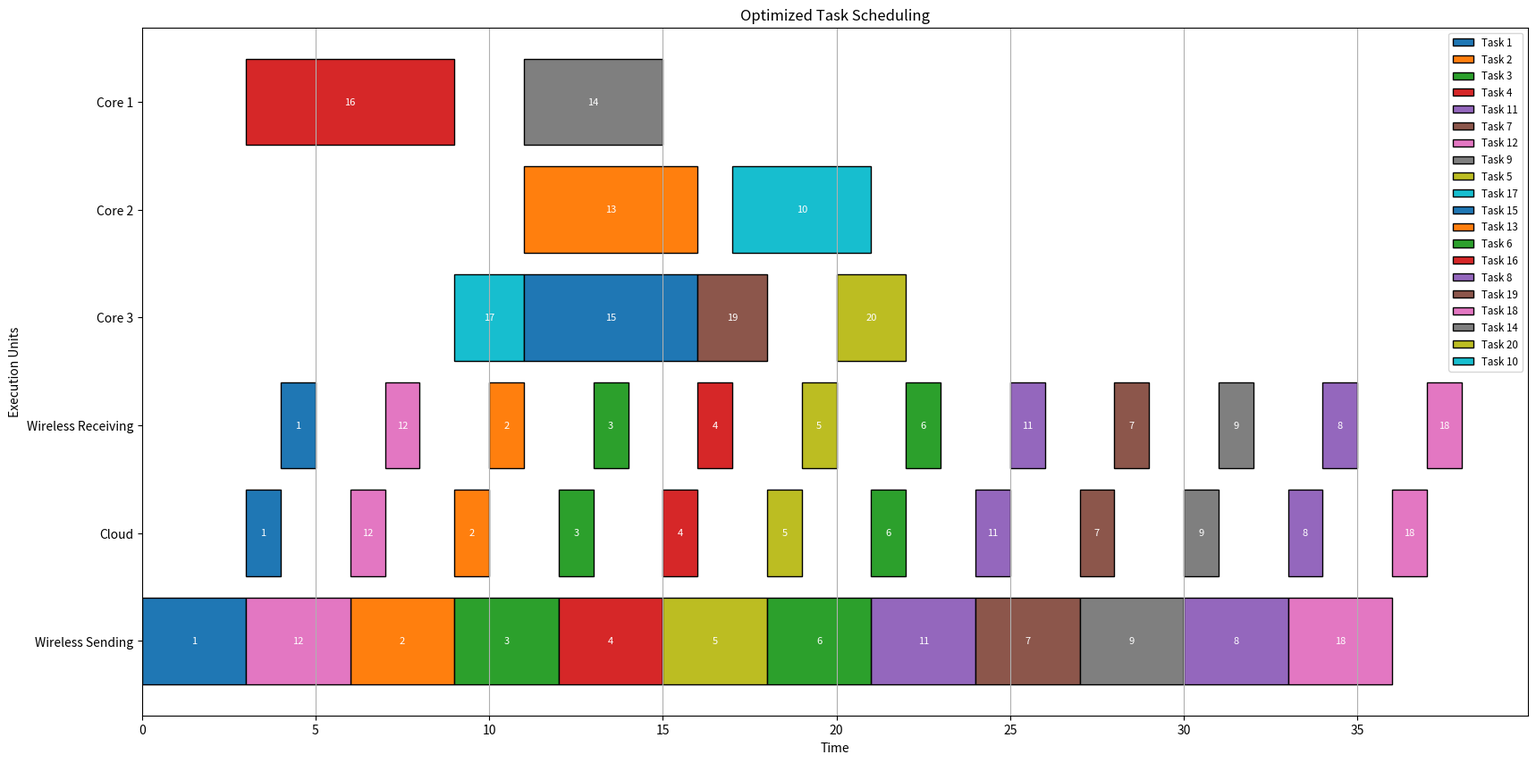

This figure's Python source:
import matplotlib.pyplot as plt
import networkx as nx
import os

def create_task_graph():
    G = nx.DiGraph()
    G.add_edges_from([
        (1, 2), (1, 3), (1, 4), (1, 5), (1, 6),
        (2, 7), (2, 8), (3, 7), (3, 11), (4, 7),
        (4, 9), (5, 8), (6, 10), (7, 10), (11, 17),
        (8, 10), (9, 10), (17, 14), (12, 15), (12, 13),
        (12, 18), (12, 16), (7, 15), (7, 13), (7, 18),
        (9, 19), (15, 20), (13, 20), (18, 20),(16, 20), (14, 20),(19, 20)
    ])
    
    execution_times = {
        1: [9, 7, 5], 2: [8, 6, 5], 3: [6, 5, 4],
        4: [7, 5, 3], 5: [5, 4, 2], 6: [7, 6, 4],
        7: [8, 5, 3], 8: [6, 4, 2], 9: [5, 3, 2], 
        10: [7, 4, 2], 11: [8, 3, 2], 12: [5, 3, 2],
        13: [6, 5, 4], 14: [4, 4, 3], 15: [6, 6, 5],
        16: [6, 6, 5], 17: [4, 3, 2], 18: [4, 3, 2],
        19: [5, 4, 2], 20: [8, 4, 2]
    }
    return G, execution_times

def compute_priorities(G, execution_times):
    priorities = {}
    successors = {node: list(G.successors(node)) for node in G.nodes()}

    def calculate_priority(task):
        if task in priorities:
            return priorities[task]
        succ_priorities = [calculate_priority(succ) for succ in successors[task]]
        priorities[task] = max(execution_times[task]) + (max(succ_priorities) if succ_priorities else 0)
        return priorities[task]

    for task in G.nodes():
        calculate_priority(task)

    return sorted(priorities.keys(), key=lambda x: priorities[x], reverse=True)

def initial_scheduling(G, execution_times, T_send, T_cloud, T_receive):
    scheduled_tasks = {}
    cores = [0, 0, 0]  # 每个核心的最早空闲时间
    core_task_queues = {i: [] for i in range(3)}  # 每个核心的任务队列
    wireless_sending = 0  # 无线发送最早空闲时间

    task_order = compute_priorities(G, execution_times)

    for task in task_order:
        preds = list(G.predecessors(task))
        
        # 计算 ready_time
        ready_time = 0
        for pred in preds:
            if scheduled_tasks[pred]['location'] == 'core':
                ready_time = max(ready_time, scheduled_tasks[pred]['finish_time'])
            elif scheduled_tasks[pred]['location'] == 'cloud':
                ready_time = max(ready_time, scheduled_tasks[pred]['start_time_cloud'])

        # 核心执行时间
        core_times = []
        core_ready_times = []  # 保存每个核心的准备时间
        for i in range(3):
            core_ready_time = cores[i]
            if core_task_queues[i]:  # 如果核心有任务，则需要考虑串行性
                core_ready_time = max(core_ready_time, core_task_queues[i][-1]['finish_time'])
            core_ready_times.append(core_ready_time)
            core_times.append(max(core_ready_time, ready_time) + execution_times[task][i])

        best_core = core_times.index(min(core_times))
        local_ready_time = max(cores[best_core], ready_time)
        local_start_time = max(core_ready_times[best_core], ready_time)
        local_finish_time = local_start_time + execution_times[task][best_core]

        # 云端执行时间
        start_sending = max(wireless_sending, ready_time)
        start_cloud = start_sending + T_send #最左边右顶点
        finish_cloud = start_cloud + T_cloud #中间右顶点
        start_receiving = finish_cloud       #中间右顶点
        cloud_finish_time = start_receiving + T_receive #右边右顶点

        # 选择更优的执行位置
        if cloud_finish_time < local_finish_time:
            scheduled_tasks[task] = {
                'ready_time': ready_time,
                'start_time': start_sending,
                'finish_time': cloud_finish_time,
                'location': 'cloud',
                'start_time_cloud': start_cloud,
                'finish_time_cloud': finish_cloud
            }
            wireless_sending = start_sending + T_send
        else:
            scheduled_tasks[task] = {
                'ready_time': ready_time,
                'start_time': local_start_time,
                'finish_time': local_finish_time,
                'location': 'core',
                'core': best_core + 1
            }
            cores[best_core] = local_finish_time
            core_task_queues[best_core].append(scheduled_tasks[task])  # 更新核心队列

    return scheduled_tasks

def kernel_algorithm(G, scheduled_tasks, execution_times, task, target, T_send, T_cloud, T_receive):
    new_scheduled_tasks = scheduled_tasks.copy()
    preds = list(G.predecessors(task))
    ready_time = 0
    for pred in preds:
        if scheduled_tasks[pred]['location'] == 'core':
            ready_time = max(ready_time, scheduled_tasks[pred]['finish_time'])
        elif scheduled_tasks[pred]['location'] == 'cloud':
            ready_time = max(ready_time, scheduled_tasks[pred]['start_time_cloud'])

    if target == 'core':
        cores = [0, 0, 0]
        core_times = [
            max(cores[i], ready_time) + execution_times[task][i]
            for i in range(3)
        ]
        best_core = core_times.index(min(core_times))
        local_finish_time = core_times[best_core]
        new_scheduled_tasks[task] = {
            'finish_time': local_finish_time,
            'location': 'core',
            'core': best_core + 1
        }
        cores[best_core] = local_finish_time
    elif target == 'cloud':
        start_sending = max(ready_time, 0)
        start_cloud = start_sending + T_send
        finish_cloud = start_cloud + T_cloud
        start_receiving = finish_cloud
        cloud_finish_time = start_receiving + T_receive
        new_scheduled_tasks[task] = {
            'start_time': start_sending,
            'finish_time': cloud_finish_time,
            'location': 'cloud',
            'start_time_cloud': start_cloud,
            'finish_time_cloud': finish_cloud
        }

    return new_scheduled_tasks

def compute_critical_path(G, scheduled_tasks, execution_times):
    critical_path = []
    max_time = 0
    for node in nx.topological_sort(G):
        preds = list(G.predecessors(node))

        if preds:
            start_time = max(scheduled_tasks[pred]['finish_time'] for pred in preds)
        else:
            start_time = 0

        if scheduled_tasks[node]['location'] == 'core':
            core = scheduled_tasks[node]['core'] - 1
            execution_time = execution_times[node][core]
        elif scheduled_tasks[node]['location'] == 'cloud':
            execution_time = 3 + 1 + 1

        finish_time = start_time + execution_time
        scheduled_tasks[node]['start_time'] = start_time
        scheduled_tasks[node]['finish_time'] = finish_time

        if finish_time > max_time:
            max_time = finish_time
            critical_path = [node]
        elif finish_time == max_time:
            critical_path.append(node)

    return critical_path, max_time

def compute_energy(scheduled_tasks, execution_times, T_send, T_receive):
    core_powers = {1: 1, 2: 2, 3: 4}
    rf_power = 0.5

    core_energy = {1: 0, 2: 0, 3: 0}
    cloud_energy = 0

    for task, details in scheduled_tasks.items():
        if details['location'] == 'core':
            core = details['core']
            execution_time = execution_times[task][core - 1]
            core_energy[core] += core_powers[core] * execution_time
        elif details['location'] == 'cloud':
            cloud_energy += rf_power * T_send
            cloud_energy += rf_power * T_receive

    total_energy = sum(core_energy.values()) + cloud_energy
    return core_energy, cloud_energy, total_energy

def recalculate_schedule_times(G, scheduled_tasks, execution_times, T_send, T_cloud, T_receive):
    cores = [0, 0, 0]  # 每个核心的最早空闲时间
    core_task_queues = {i: [] for i in range(3)}  # 每个核心的任务队列
    wireless_sending = 0  # 云端无线发送的最早空闲时间

    for node in nx.topological_sort(G):
        preds = list(G.predecessors(node))

        # 计算 ready_time
        if preds:
            ready_time = max(
                scheduled_tasks[pred]['finish_time'] if scheduled_tasks[pred]['location'] == 'core'
                else scheduled_tasks[pred]['start_time_cloud']
                for pred in preds
            )
        else:
            ready_time = 0

        # 根据任务位置计算 start_time 和 finish_time
        if scheduled_tasks[node]['location'] == 'core':
            core = scheduled_tasks[node]['core'] - 1
            core_ready_time = cores[core]
            if core_task_queues[core]:
                core_ready_time = core_task_queues[core][-1]['finish_time']
            start_time = max(ready_time, core_ready_time)
            execution_time = execution_times[node][core]
            finish_time = start_time + execution_time

            # 更新核心的空闲时间和任务队列
            cores[core] = finish_time
            core_task_queues[core].append({
                'task': node,
                'start_time': start_time,
                'finish_time': finish_time
            })

        elif scheduled_tasks[node]['location'] == 'cloud':
            start_sending = max(wireless_sending, ready_time)
            start_cloud = start_sending + T_send
            finish_cloud = start_cloud + T_cloud
            start_receiving = finish_cloud
            finish_time = start_receiving + T_receive

            start_time = start_sending  # 云端任务的起始时间是开始发送的时间
            execution_time = T_send + T_cloud + T_receive
            wireless_sending = start_sending + T_send  # 更新无线发送的空闲时间

        # 更新任务的时间信息
        scheduled_tasks[node]['ready_time'] = ready_time
        scheduled_tasks[node]['start_time'] = start_time
        scheduled_tasks[node]['finish_time'] = finish_time

def compute_critical_path(G, scheduled_tasks, execution_times, T_send, T_cloud, T_receive, T_max=27):
    """
    Compute the critical path based on serialized core execution and adjusted cloud dependencies.
    """
    critical_path = []
    max_time = 0
    print("\n=== Debug: Critical Path Computation ===")

    cores = [0, 0, 0]  # Keep track of core availability
    core_task_queues = {i: [] for i in range(3)}  # Core task queues for serialized execution
    wireless_sending = 0  # Cloud sending time tracking

    for node in nx.topological_sort(G):
        preds = list(G.predecessors(node))

        # Determine the ready time based on predecessors
        if preds:
            ready_time = max(
                scheduled_tasks[pred]['finish_time'] if scheduled_tasks[pred]['location'] == 'core'
                else scheduled_tasks[pred]['start_time_cloud']
                for pred in preds
            )
        else:
            ready_time = 0

        # Compute task start and finish time based on location
        if scheduled_tasks[node]['location'] == 'core':
            core = scheduled_tasks[node]['core'] - 1
            core_ready_time = cores[core]
            if core_task_queues[core]:
                core_ready_time = core_task_queues[core][-1]['finish_time']
            start_time = max(ready_time, core_ready_time)
            execution_time = execution_times[node][core]
            finish_time = start_time + execution_time
            location = f"Core {core + 1}"

            # Update core availability and task queue
            cores[core] = finish_time
            core_task_queues[core].append({
                'task': node,
                'start_time': start_time,
                'finish_time': finish_time
            })
        elif scheduled_tasks[node]['location'] == 'cloud':
            start_sending = max(wireless_sending, ready_time)
            start_cloud = start_sending + T_send
            finish_cloud = start_cloud + T_cloud
            start_receiving = finish_cloud
            finish_time = start_receiving + T_receive
            start_time = start_sending  # Start time for cloud tasks corresponds to the sending start time
            execution_time = T_send + T_cloud + T_receive
            location = "Cloud"

            # Update cloud availability
            wireless_sending = start_sending + T_send

        # Update scheduled task's timing
        scheduled_tasks[node]['ready_time'] = ready_time
        scheduled_tasks[node]['start_time'] = start_time
        scheduled_tasks[node]['finish_time'] = finish_time

        # Debug output for the current task
        print(f"Task {node}: Ready={ready_time}, Start={start_time}, Exec={execution_time}, Finish={finish_time}, Location={location}")

        # Update critical path and max_time
        if finish_time > max_time:
            max_time = finish_time
            critical_path = [node]
        elif finish_time == max_time:
            critical_path.append(node)
    
    core_energy, cloud_energy, total_energy = compute_energy(scheduled_tasks, execution_times, T_send, T_receive)
    print(f"Critical Path: {critical_path}, Max Time: {max_time}, Total Energy:{total_energy}\n")
    return critical_path, max_time

def task_migration_optimized(G, scheduled_tasks, execution_times, T_send, T_cloud, T_receive, T_max=38):
    final_schedule = scheduled_tasks.copy()

    for task in scheduled_tasks.keys():
        potential_schedules = []

        # 尝试迁移到每个核心
        for core in range(3):
            potential_schedule = kernel_algorithm(
                G, final_schedule, execution_times, task, 'core', T_send, T_cloud, T_receive
            )
            recalculate_schedule_times(G, potential_schedule, execution_times, T_send, T_cloud, T_receive)
            
            # 判断是否满足时间约束
            critical_path, critical_time = compute_critical_path(
                G, potential_schedule, execution_times, T_send, T_cloud, T_receive, T_max
            )
            if critical_time > T_max:
                continue  # 跳过不满足时间约束的迁移

            potential_schedules.append((potential_schedule, f'Core {core + 1}'))

        # 尝试迁移到云端
        potential_schedule = kernel_algorithm(
            G, final_schedule, execution_times, task, 'cloud', T_send, T_cloud, T_receive
        )
        recalculate_schedule_times(G, potential_schedule, execution_times, T_send, T_cloud, T_receive)
        
        # 判断是否满足时间约束
        critical_path, critical_time = compute_critical_path(
            G, potential_schedule, execution_times, T_send, T_cloud, T_receive, T_max
        )
        if critical_time <= T_max:
            potential_schedules.append((potential_schedule, 'Cloud'))

        # 比较所有可能的调度方案，选择最优的
        best_schedule = final_schedule
        best_energy = compute_energy(final_schedule, execution_times, T_send, T_receive)[2]
        best_time = max(t['finish_time'] for t in final_schedule.values())
        for schedule, target in potential_schedules:
            _, critical_time = compute_critical_path(
                G, schedule, execution_times, T_send, T_cloud, T_receive, T_max
            )
            _, _, energy = compute_energy(schedule, execution_times, T_send, T_receive)

            # 选择更优的迁移方案
            if critical_time <= T_max and (energy < best_energy or (energy == best_energy and critical_time < best_time)):
                best_schedule = schedule
                best_energy = energy
                best_time = critical_time

                print(f"Task {task} migrated to {target}: T_total = {critical_time}, Energy = {best_energy}, Critical Path = {critical_path}")

        final_schedule = best_schedule

    return final_schedule



def visualize_scheduling(scheduled_tasks, execution_times, T_send, T_cloud, T_receive, filename):
    colors = plt.cm.tab10(range(len(scheduled_tasks)))
    task_colors = {task: colors[i % 10] for i, task in enumerate(scheduled_tasks)}

    plt.figure(figsize=(20, 10))
    for task, details in scheduled_tasks.items():
        print(f"Task {task}: Start={details.get('start_time')}, Finish={details.get('finish_time')}, "
              f"Location={details.get('location')}, Core={details.get('core', '-')}")
        color = task_colors[task]
        if details['location'] == 'core':
            core = details['core']
            start_time = details['start_time']  # 使用直接的 ST
            finish_time = details['finish_time']  # 使用直接的 FT
            execution_time = finish_time - start_time  # 计算执行时间
            plt.barh(f'Core {core}', execution_time, left=start_time,
                     color=color, edgecolor='black', label=f'Task {task}')
            plt.text(start_time + execution_time / 2, f'Core {core}',
                     str(task), va='center', ha='center', color='white', fontsize=8)
        elif details['location'] == 'cloud':
            start_time = details.get('start_time')  # 云端任务的 ST
            cloud_start_time = start_time + 3  # 云端处理的 ST
            receive_start_time = cloud_start_time + 1

            # 绘制无线发送
            plt.barh('Wireless Sending', T_send, left=start_time, color=color, edgecolor='black', label=f'Task {task}')
            plt.text(start_time + T_send / 2, 'Wireless Sending',
                     str(task), va='center', ha='center', color='white', fontsize=8)

            # 绘制云端处理
            plt.barh('Cloud', T_cloud, left=cloud_start_time, color=color, edgecolor='black')
            plt.text(cloud_start_time + T_cloud / 2, 'Cloud',
                     str(task), va='center', ha='center', color='white', fontsize=8)

            # 绘制无线接收
            plt.barh('Wireless Receiving', T_receive, left=receive_start_time, color=color, edgecolor='black')
            plt.text(receive_start_time + T_receive / 2, 'Wireless Receiving',
                     str(task), va='center', ha='center', color='white', fontsize=8)

    plt.xlabel("Time")
    plt.ylabel("Execution Units")
    plt.title("Optimized Task Scheduling")
    plt.grid(axis='x')

    # 添加图例
    handles, labels = plt.gca().get_legend_handles_labels()
    unique_labels = {label: handle for handle, label in zip(handles, labels)}
    plt.legend(unique_labels.values(), unique_labels.keys(), loc='upper right', fontsize='small')

    plt.savefig(filename)
    plt.close()




def main():
    G, execution_times = create_task_graph()
    T_send, T_cloud, T_receive = 3, 1, 1

    # 初始调度
    initial_schedule = initial_scheduling(G, execution_times, T_send, T_cloud, T_receive)

    # 优化调度
    optimized_schedule = task_migration_optimized(G, initial_schedule, execution_times, T_send, T_cloud, T_receive)

    # 输出优化调度结果
    output_folder = 'Example3_Final'
    if not os.path.exists(output_folder):
        os.makedirs(output_folder)

    # 可视化优化调度
    visualize_scheduling(optimized_schedule, execution_times, T_send, T_cloud, T_receive,
                         os.path.join(output_folder, 'initial_scheduling.png'))

    # 保存调度表到 scheduling.txt
    with open(os.path.join(output_folder, 'scheduling.txt'), 'w') as f:
        f.write("=== Task Scheduling Table ===\n")
        f.write(f"{'Task':<6} {'Start Time':<12} {'Finish Time':<12} {'Location':<10} {'Core':<6}\n")
        for task, details in optimized_schedule.items():
            start_time = details.get('start_time', '-')
            finish_time = details['finish_time']
            location = details['location'].capitalize()
            core = details.get('core', '-')
            f.write(f"{task:<6} {start_time:<12} {finish_time:<12} {location:<10} {core:<6}\n")

    # 计算并保存能耗报告到 energy_report.txt
    core_energy, cloud_energy, total_energy = compute_energy(optimized_schedule, execution_times, T_send, T_receive)
    with open(os.path.join(output_folder, 'energy_report.txt'), 'w') as f:
        f.write("=== Energy Consumption Report ===\n")
        f.write(f"Core 1 Energy: {core_energy[1]}\n")
        f.write(f"Core 2 Energy: {core_energy[2]}\n")
        f.write(f"Core 3 Energy: {core_energy[3]}\n")
        f.write(f"Cloud Energy: {cloud_energy}\n")
        f.write(f"Total Energy: {total_energy}\n")

    print("Results saved to 'Example3_Final' folder")

if __name__ == '__main__':
    main()
